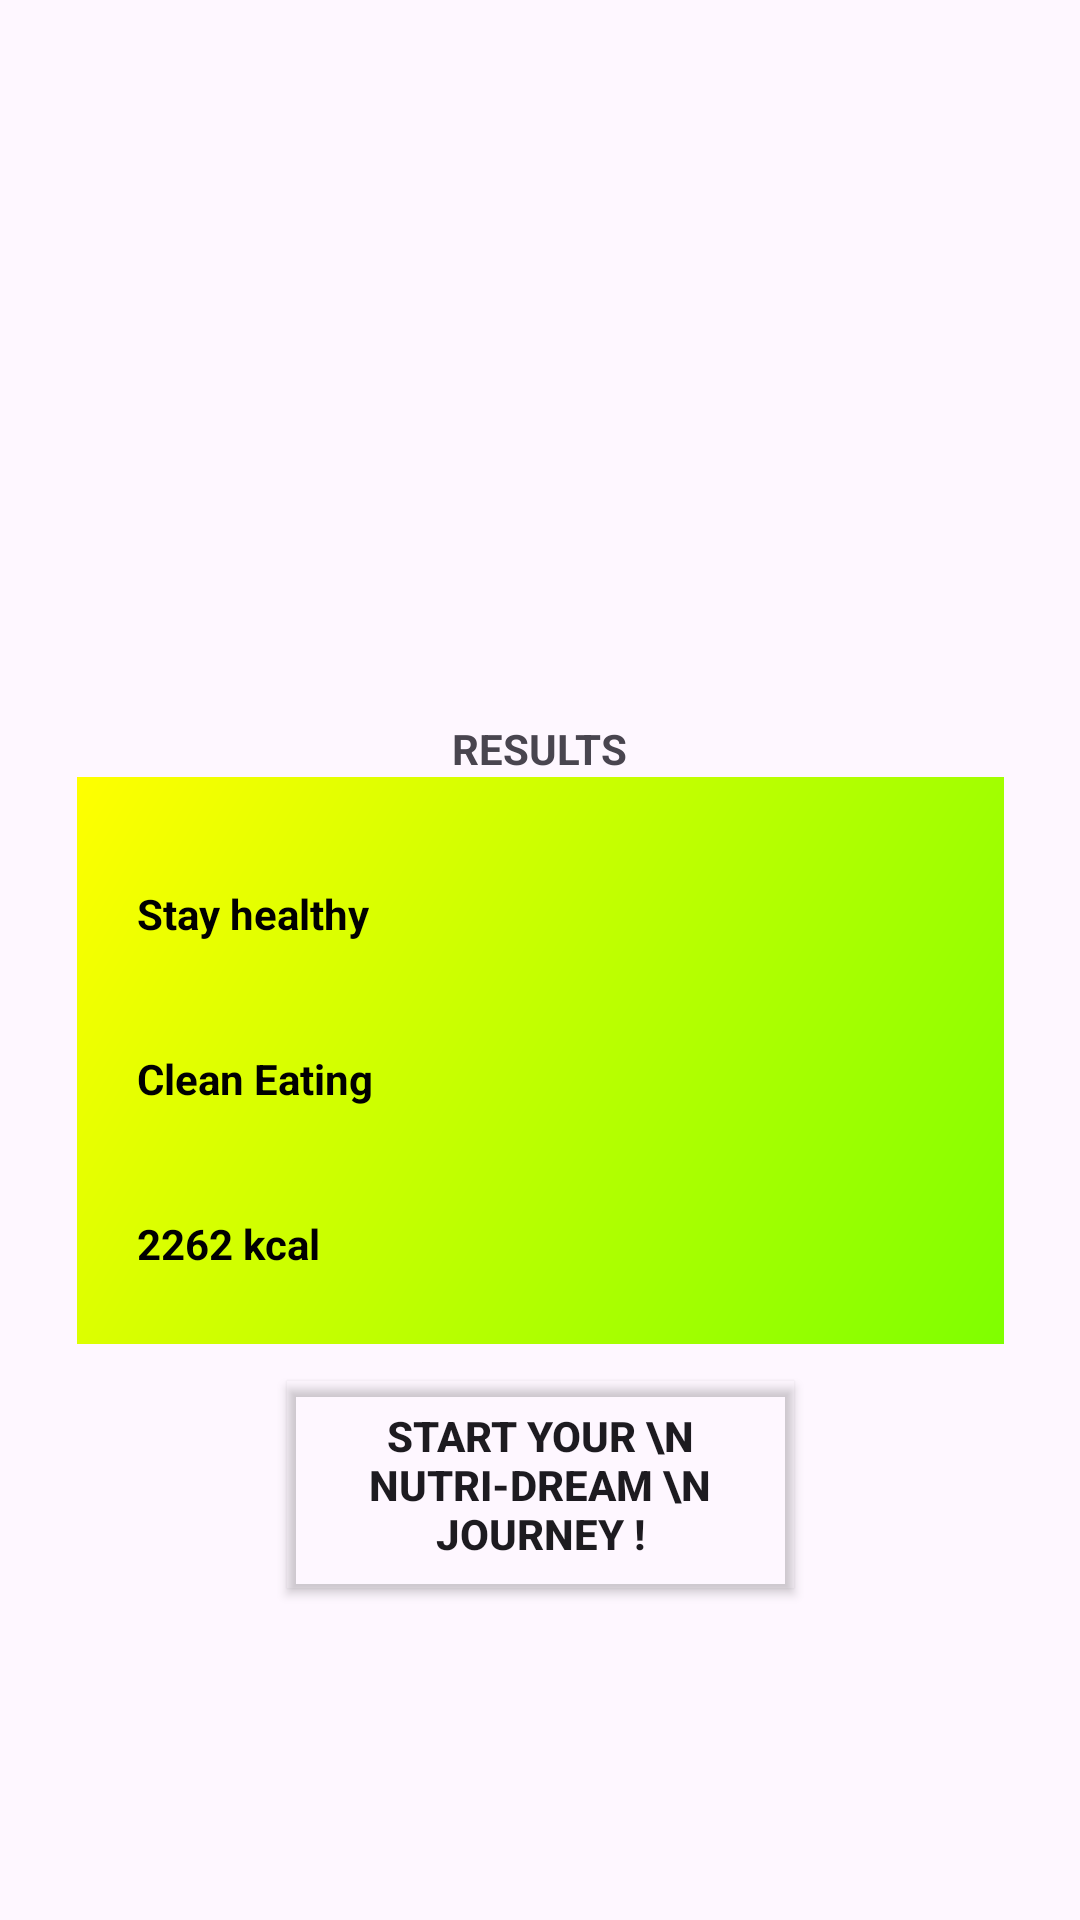

Here is an Android app screen rendered from its layout file. Give the layout XML and the strings, colors and styles it references.
<!-- AndroidManifest.xml: application theme Theme.CalorieIntakeMonitoringApp -->
<!-- res/layout/activity_results.xml -->
<?xml version="1.0" encoding="utf-8"?>
<androidx.constraintlayout.widget.ConstraintLayout xmlns:android="http://schemas.android.com/apk/res/android"
    xmlns:app="http://schemas.android.com/apk/res-auto"
    xmlns:tools="http://schemas.android.com/tools"
    android:layout_width="match_parent"
    android:layout_height="match_parent"
    tools:context=".Results">

    <LinearLayout
        android:id="@+id/loginContainer"
        android:layout_width="309dp"
        android:layout_height="189dp"
        android:layout_marginBottom="192dp"
        android:background="@drawable/gradient_background"
        android:orientation="vertical"
        android:padding="10dp"
        app:layout_constraintBottom_toBottomOf="parent"
        app:layout_constraintEnd_toEndOf="parent"
        app:layout_constraintStart_toStartOf="parent">

        <TextView
            android:id="@+id/stayHealthyText"
            android:layout_width="285dp"
            android:layout_height="wrap_content"
            android:layout_marginTop="16dp"
            android:background="@drawable/rounded_white_background"
            android:padding="10dp"
            android:text="Stay healthy"
            android:textColor="@color/black"
            android:textStyle="bold"
            app:layout_constraintEnd_toEndOf="parent"
            app:layout_constraintStart_toStartOf="parent"
            app:layout_constraintTop_toTopOf="parent" />

        <TextView
            android:id="@+id/cleanEatingText"
            android:layout_width="283dp"
            android:layout_height="wrap_content"
            android:layout_marginTop="16dp"
            android:background="@drawable/rounded_white_background"
            android:padding="10dp"
            android:text="Clean Eating"
            android:textColor="@color/black"
            android:textStyle="bold"
            app:layout_constraintEnd_toEndOf="parent"
            app:layout_constraintStart_toStartOf="parent"
            app:layout_constraintTop_toBottomOf="@id/stayHealthyText" />

        <TextView
            android:id="@+id/caloricIntakeText"
            android:layout_width="283dp"
            android:layout_height="wrap_content"
            android:layout_marginTop="16dp"
            android:background="@drawable/rounded_white_background"
            android:padding="10dp"
            android:text="2262 kcal"
            android:textColor="@color/black"
            android:textStyle="bold"
            app:layout_constraintEnd_toEndOf="parent"
            app:layout_constraintStart_toStartOf="parent"
            app:layout_constraintTop_toBottomOf="@id/cleanEatingText" />


    </LinearLayout>


    <ImageView
        android:id="@+id/imageView"
        android:layout_width="169dp"
        android:layout_height="152dp"
        app:layout_constraintBottom_toTopOf="@+id/loginContainer"
        app:layout_constraintEnd_toEndOf="parent"
        app:layout_constraintStart_toStartOf="parent"
        app:layout_constraintTop_toTopOf="parent"
        app:layout_constraintVertical_bias="0.823"
        tools:srcCompat="@tools:sample/avatars" />

    <TextView
        android:id="@+id/triviaText"
        android:layout_width="wrap_content"
        android:layout_height="wrap_content"
        android:text="RESULTS"
        android:textStyle="bold"
        app:layout_constraintBottom_toTopOf="@+id/loginContainer"
        app:layout_constraintEnd_toEndOf="parent"
        app:layout_constraintStart_toStartOf="parent"
        app:layout_constraintTop_toBottomOf="@+id/imageView" />

    <Button
        android:id="@+id/myButton"
        android:layout_width="169dp"
        android:layout_height="69dp"
        android:background="@drawable/gradient_background"
        android:backgroundTint="#00FFFFFF"
        android:text="Start your \n NUTRI-DREAM \n journey !"
        android:textColorHighlight="#00FFFFFF"
        android:textColorLink="#00FFFFFF"
        android:textStyle="bold"
        app:layout_constraintBottom_toBottomOf="parent"
        app:layout_constraintEnd_toEndOf="parent"
        app:layout_constraintStart_toStartOf="parent"
        app:layout_constraintTop_toBottomOf="@id/loginContainer"
        app:layout_constraintVertical_bias="0.1" />
</androidx.constraintlayout.widget.ConstraintLayout>
<!-- resources referenced by this layout -->
<resources>
  <color name="black">#FF000000</color>
  <!-- drawable gradient_background (drawable) -->
  <shape xmlns:android="http://schemas.android.com/apk/res/android"
      android:shape="rectangle">
      <gradient
          android:startColor="#7FFF00"
          android:endColor="#FFFF00"
      android:angle="135" />
  </shape>
  <style name="Theme.CalorieIntakeMonitoringApp" parent="Base.Theme.CalorieIntakeMonitoringApp" />
  <style name="Base.Theme.CalorieIntakeMonitoringApp" parent="Theme.Material3.DayNight.NoActionBar">
          
          
      </style>
</resources>
